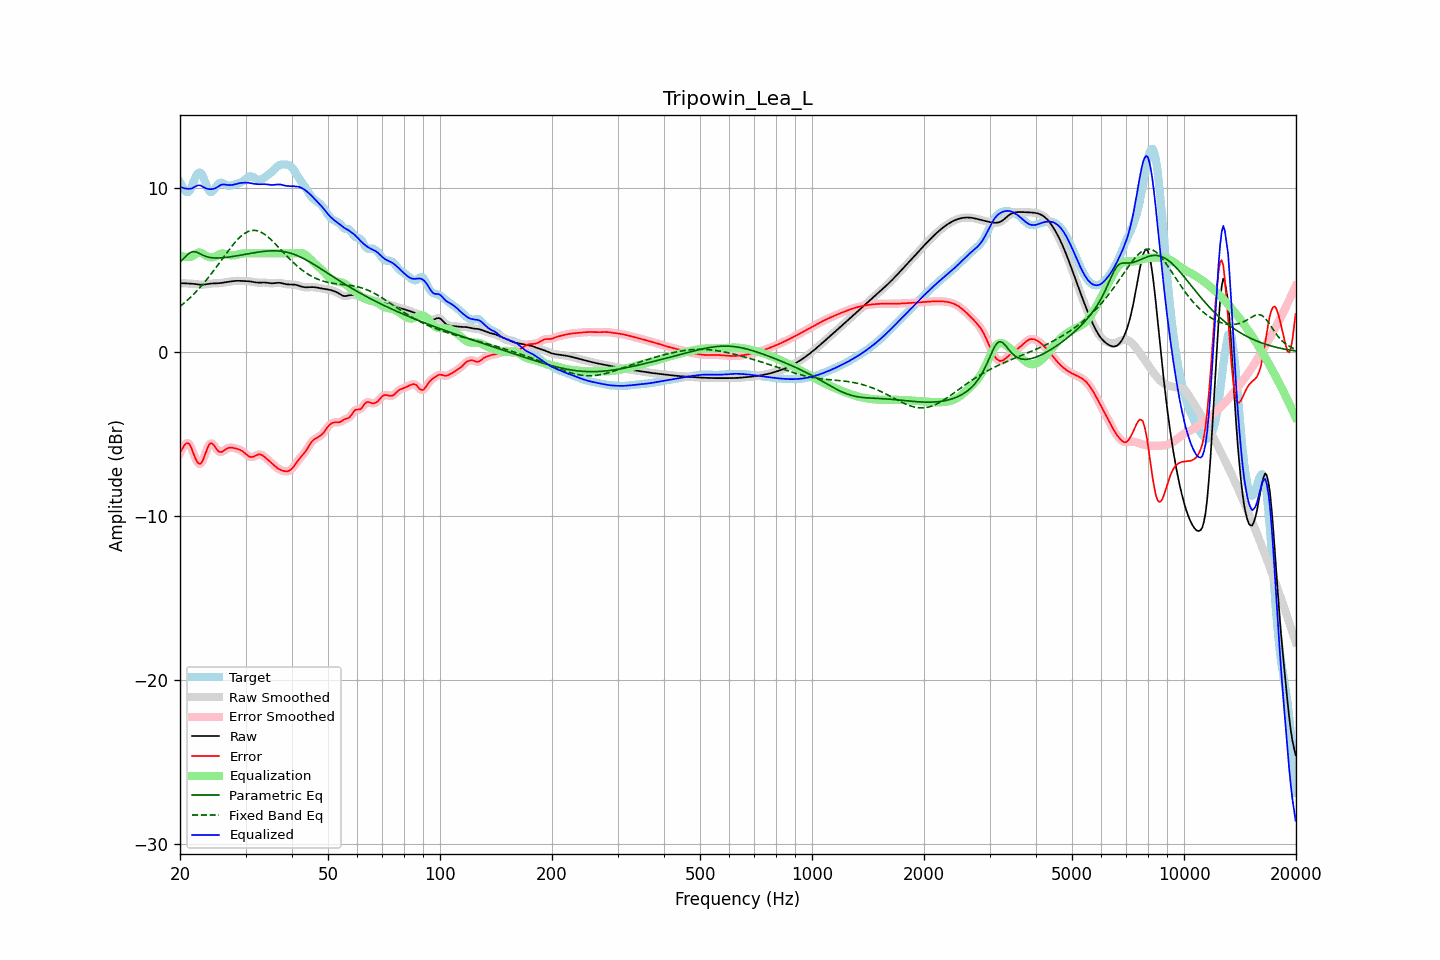

The data file committed next to this chart (first rows):
frequency, raw, error, smoothed, error_smoothed, equalization, parametric_eq, fixed_band_eq, equalized_raw, equalized_smoothed, target
20.00, 4.18, -6.16, 4.18, -6.18, 5.88, 5.47, 2.76, 10.06, 10.06, 10.34
20.20, 4.18, -5.98, 4.18, -5.96, 5.84, 5.57, 2.84, 10.02, 10.02, 10.17
20.40, 4.18, -5.82, 4.18, -5.79, 5.81, 5.66, 2.92, 9.99, 9.99, 10.00
20.61, 4.17, -5.67, 4.17, -5.67, 5.79, 5.76, 3.01, 9.96, 9.96, 9.84
20.81, 4.16, -5.58, 4.17, -5.59, 5.78, 5.86, 3.09, 9.95, 9.95, 9.75
21.02, 4.16, -5.58, 4.16, -5.58, 5.78, 5.95, 3.18, 9.94, 9.94, 9.74
21.23, 4.16, -5.65, 4.16, -5.67, 5.78, 6.03, 3.27, 9.94, 9.94, 9.81
21.44, 4.15, -5.85, 4.15, -5.86, 5.80, 6.07, 3.37, 9.95, 9.95, 10.00
21.66, 4.14, -6.11, 4.14, -6.10, 5.85, 6.11, 3.46, 9.99, 9.99, 10.25
21.87, 4.14, -6.37, 4.13, -6.36, 5.91, 6.10, 3.56, 10.05, 10.05, 10.50
22.09, 4.12, -6.59, 4.12, -6.60, 5.98, 6.09, 3.66, 10.10, 10.10, 10.72
22.31, 4.11, -6.77, 4.11, -6.76, 6.03, 6.04, 3.77, 10.14, 10.14, 10.87
22.54, 4.10, -6.84, 4.10, -6.84, 6.06, 6.00, 3.87, 10.15, 10.15, 10.94
22.76, 4.09, -6.81, 4.09, -6.80, 6.04, 5.95, 3.98, 10.13, 10.13, 10.90
22.99, 4.09, -6.67, 4.09, -6.66, 5.99, 5.90, 4.09, 10.07, 10.08, 10.76
23.22, 4.10, -6.43, 4.10, -6.43, 5.92, 5.86, 4.21, 10.02, 10.02, 10.52
23.45, 4.11, -6.15, 4.11, -6.16, 5.86, 5.82, 4.33, 9.97, 9.97, 10.26
23.69, 4.13, -5.90, 4.13, -5.90, 5.81, 5.79, 4.45, 9.94, 9.94, 10.02
23.92, 4.14, -5.69, 4.14, -5.70, 5.78, 5.76, 4.57, 9.92, 9.92, 9.83
24.16, 4.16, -5.58, 4.15, -5.60, 5.76, 5.75, 4.70, 9.92, 9.92, 9.74
24.40, 4.16, -5.60, 4.16, -5.60, 5.76, 5.73, 4.82, 9.92, 9.92, 9.76
24.65, 4.17, -5.69, 4.17, -5.69, 5.77, 5.72, 4.95, 9.94, 9.94, 9.86
24.89, 4.17, -5.83, 4.17, -5.83, 5.81, 5.72, 5.08, 9.98, 9.98, 10.01
25.14, 4.17, -5.97, 4.17, -5.97, 5.85, 5.72, 5.22, 10.03, 10.03, 10.14
25.39, 4.18, -6.09, 4.18, -6.07, 5.91, 5.72, 5.35, 10.09, 10.09, 10.26
25.65, 4.19, -6.11, 4.19, -6.11, 5.96, 5.72, 5.48, 10.15, 10.15, 10.30
25.91, 4.20, -6.11, 4.20, -6.10, 5.99, 5.73, 5.62, 10.19, 10.19, 10.31
26.16, 4.22, -6.06, 4.22, -6.05, 5.99, 5.74, 5.75, 10.21, 10.21, 10.27
26.43, 4.23, -5.98, 4.23, -5.99, 5.97, 5.75, 5.89, 10.20, 10.20, 10.22
26.69, 4.25, -5.92, 4.25, -5.92, 5.93, 5.76, 6.02, 10.18, 10.18, 10.17
26.96, 4.26, -5.87, 4.26, -5.87, 5.90, 5.77, 6.15, 10.16, 10.17, 10.13
27.23, 4.28, -5.84, 4.28, -5.85, 5.88, 5.78, 6.28, 10.16, 10.16, 10.12
27.50, 4.29, -5.85, 4.29, -5.85, 5.88, 5.80, 6.41, 10.17, 10.17, 10.14
27.77, 4.31, -5.86, 4.31, -5.86, 5.88, 5.81, 6.53, 10.18, 10.18, 10.17
28.05, 4.32, -5.89, 4.32, -5.88, 5.89, 5.83, 6.65, 10.20, 10.20, 10.20
28.33, 4.32, -5.91, 4.32, -5.91, 5.91, 5.84, 6.76, 10.23, 10.23, 10.24
28.62, 4.33, -5.94, 4.33, -5.94, 5.93, 5.86, 6.86, 10.26, 10.26, 10.27
28.90, 4.33, -5.97, 4.32, -5.97, 5.96, 5.88, 6.96, 10.28, 10.28, 10.30
29.19, 4.32, -6.02, 4.32, -6.02, 5.98, 5.90, 7.05, 10.30, 10.30, 10.34
29.48, 4.31, -6.08, 4.31, -6.08, 5.99, 5.91, 7.13, 10.30, 10.31, 10.39
29.78, 4.31, -6.16, 4.31, -6.16, 6.00, 5.93, 7.21, 10.31, 10.31, 10.47
30.08, 4.31, -6.24, 4.31, -6.24, 6.00, 5.95, 7.26, 10.31, 10.31, 10.54
30.38, 4.30, -6.32, 4.30, -6.32, 6.01, 5.97, 7.32, 10.31, 10.31, 10.62
30.68, 4.30, -6.39, 4.29, -6.38, 6.00, 5.98, 7.35, 10.30, 10.30, 10.68
30.99, 4.28, -6.42, 4.28, -6.41, 6.00, 6.00, 7.39, 10.28, 10.28, 10.70
31.30, 4.27, -6.42, 4.27, -6.41, 6.00, 6.02, 7.40, 10.27, 10.27, 10.68
31.61, 4.25, -6.39, 4.25, -6.39, 6.00, 6.04, 7.41, 10.25, 10.25, 10.64
31.93, 4.23, -6.34, 4.23, -6.34, 6.00, 6.05, 7.40, 10.23, 10.23, 10.57
32.24, 4.22, -6.29, 4.22, -6.29, 6.00, 6.07, 7.38, 10.22, 10.22, 10.51
32.57, 4.21, -6.26, 4.22, -6.27, 6.00, 6.08, 7.35, 10.21, 10.22, 10.47
32.89, 4.22, -6.26, 4.22, -6.27, 6.00, 6.10, 7.31, 10.22, 10.22, 10.48
33.22, 4.22, -6.30, 4.22, -6.30, 6.00, 6.11, 7.26, 10.22, 10.22, 10.53
33.55, 4.22, -6.36, 4.22, -6.37, 6.00, 6.12, 7.20, 10.22, 10.22, 10.59
33.89, 4.22, -6.45, 4.22, -6.44, 6.00, 6.13, 7.14, 10.22, 10.22, 10.67
34.23, 4.21, -6.53, 4.21, -6.53, 6.00, 6.14, 7.06, 10.21, 10.21, 10.74
34.57, 4.19, -6.62, 4.19, -6.62, 6.00, 6.15, 6.98, 10.19, 10.19, 10.81
34.92, 4.18, -6.70, 4.18, -6.70, 6.00, 6.15, 6.89, 10.18, 10.18, 10.88
35.27, 4.17, -6.79, 4.17, -6.79, 6.00, 6.16, 6.80, 10.17, 10.17, 10.96
35.62, 4.18, -6.88, 4.18, -6.88, 6.00, 6.16, 6.71, 10.18, 10.18, 11.06
35.97, 4.19, -6.97, 4.19, -6.97, 6.00, 6.16, 6.61, 10.19, 10.19, 11.16
... 635 more rows
